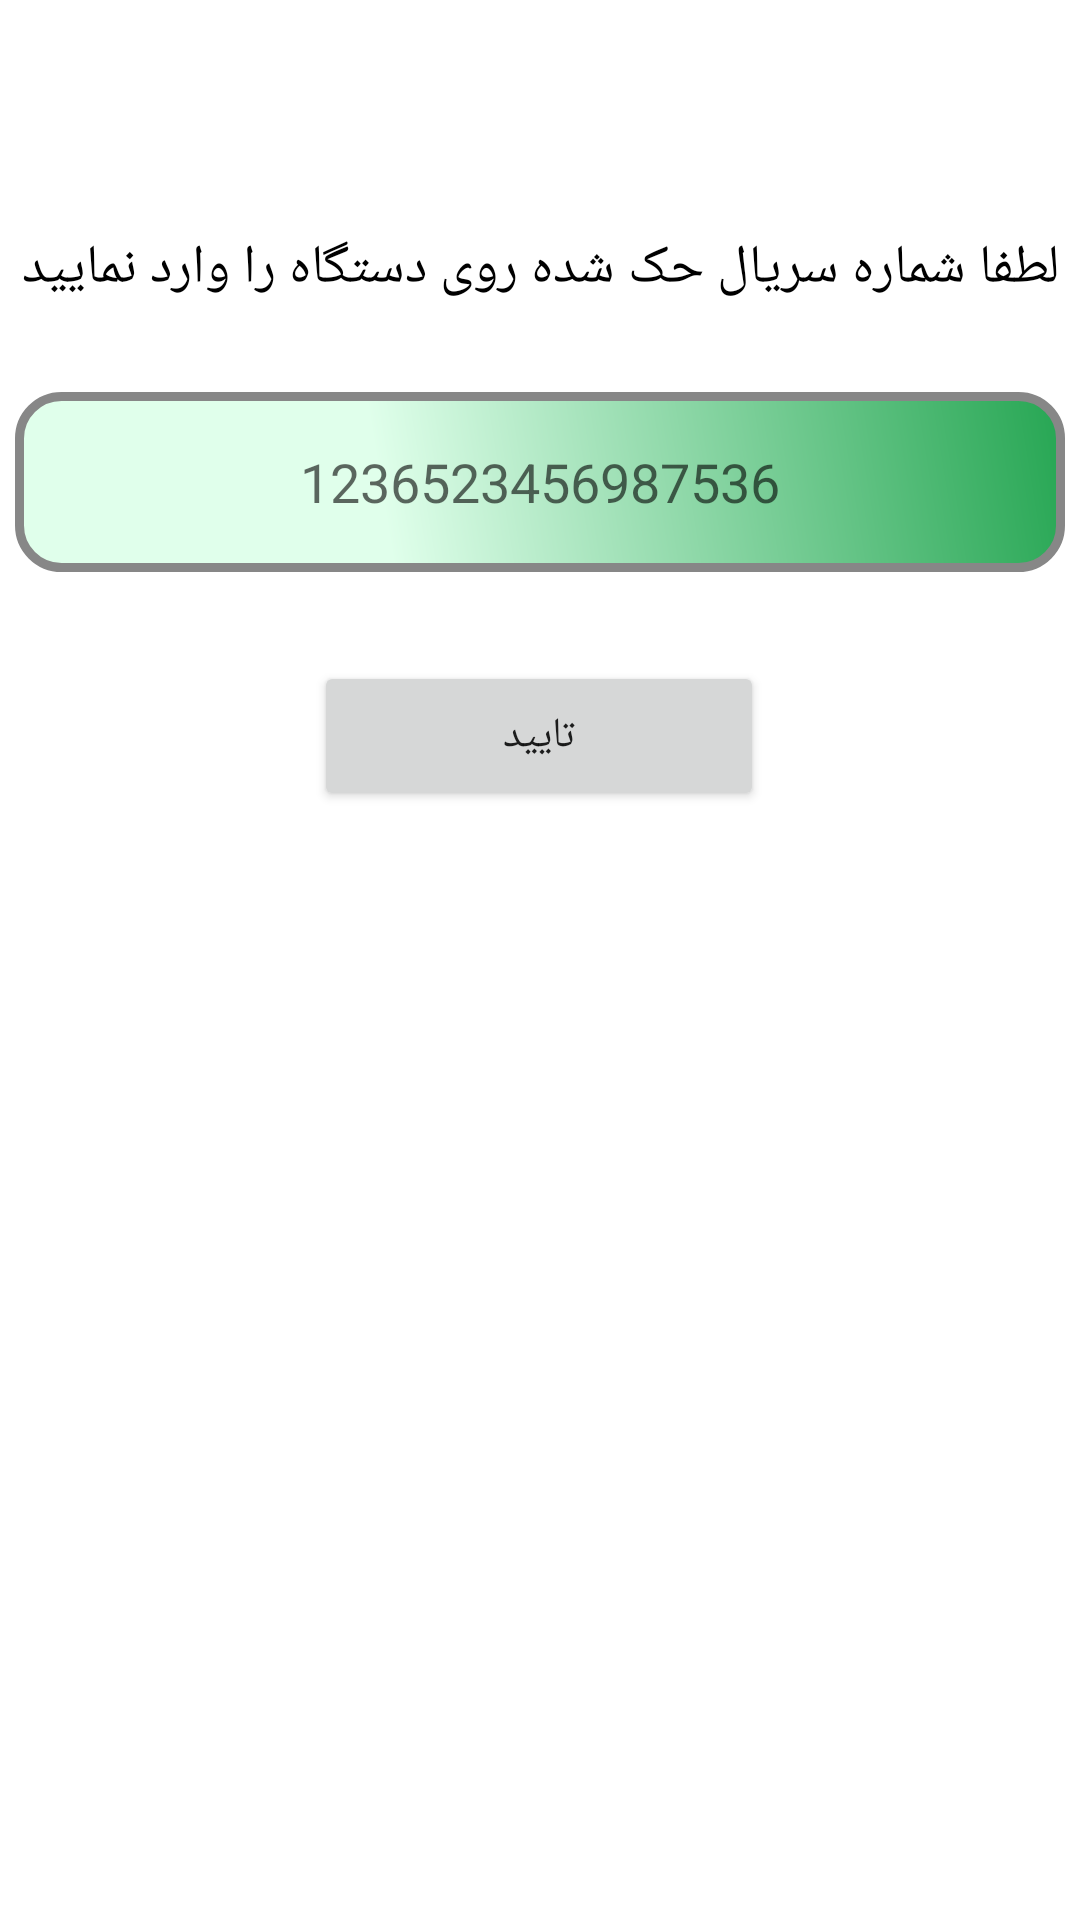

Write the Android layout XML for this screen, with the resource values it uses.
<!-- AndroidManifest.xml: application theme Theme.RostManaFinal -->
<!-- res/layout/fragment_enter_serialnumber.xml -->
<?xml version="1.0" encoding="utf-8"?>
<androidx.constraintlayout.widget.ConstraintLayout xmlns:android="http://schemas.android.com/apk/res/android"
    xmlns:app="http://schemas.android.com/apk/res-auto"
    xmlns:tools="http://schemas.android.com/tools"
    android:layout_width="match_parent"
    android:layout_height="match_parent"
    android:background="@color/white">

    <TextView
        android:id="@+id/textView3"
        android:layout_width="match_parent"
        android:layout_height="wrap_content"
        android:layout_marginTop="72dp"
        android:fontFamily="@font/iransans"
        android:gravity="center"
        android:padding="5dp"
        android:text="لطفا شماره سریال حک شده روی دستگاه را وارد نمایید"
        android:textColor="@color/black"
        android:textSize="18sp"
        app:layout_constraintEnd_toEndOf="parent"
        app:layout_constraintHorizontal_bias="0.0"
        app:layout_constraintStart_toStartOf="parent"
        app:layout_constraintTop_toTopOf="parent" />

    <EditText
        android:id="@+id/serialEntered"
        android:layout_width="350dp"
        android:layout_height="60dp"
        android:layout_marginTop="24dp"
        android:background="@drawable/enter_serial_shape"
        android:gravity="center"
        android:hint="1236523456987536"
        android:inputType="number"
        android:maxLength="10"
        android:minEms="10"
        app:layout_constraintEnd_toEndOf="parent"
        app:layout_constraintStart_toStartOf="parent"
        app:layout_constraintTop_toBottomOf="@+id/textView3" />

    <Button
        android:id="@+id/btnConfirm"
        android:layout_width="150dp"
        android:layout_height="50dp"
        android:fontFamily="@font/iransans"
        android:text="تایید"
        app:layout_constraintBottom_toBottomOf="parent"
        app:layout_constraintEnd_toEndOf="parent"
        app:layout_constraintHorizontal_bias="0.498"
        app:layout_constraintStart_toStartOf="parent"
        app:layout_constraintTop_toBottomOf="@+id/serialEntered"
        app:layout_constraintVertical_bias="0.074" />

</androidx.constraintlayout.widget.ConstraintLayout>
<!-- resources referenced by this layout -->
<resources>
  <color name="black">#000000</color>
  <color name="white">#FFFFFFFF</color>
  <!-- drawable enter_serial_shape (drawable) -->
  <?xml version="1.0" encoding="utf-8"?>
  <shape xmlns:android="http://schemas.android.com/apk/res/android"
      android:shape="rectangle">
      <corners android:radius="14dp" />
      <gradient
          android:angle="45"
          android:centerColor="@color/lGreen2OnSelected"
          android:centerX="35%"
          android:endColor="@color/lGreen2"
          android:startColor="@color/lGreen2OnSelected"
          android:type="linear" />
      <padding
          android:bottom="0dp"
          android:left="0dp"
          android:right="0dp"
          android:top="0dp" />
      <size
          android:width="270dp"
          android:height="60dp" />
      <stroke
          android:width="3dp"
          android:color="#878787" />
  </shape>
  <style name="Theme.RostManaFinal" parent="Theme.MaterialComponents.DayNight.NoActionBar">
          
          <item name="colorPrimary">@color/darkGreen</item>
          <item name="colorPrimaryVariant">@color/darkGreen</item>
          <item name="colorOnPrimary">@color/white</item>
          
          <item name="colorSecondary">@color/lGreen2</item>
          <item name="colorSecondaryVariant">@color/teal_700</item>
          <item name="colorOnSecondary">@color/black</item>
  
          
          <item name="android:statusBarColor" tools:targetApi="l">?attr/colorPrimaryVariant</item>
  
          
      </style>
  <color name="lGreen2OnSelected">#E0FFEB</color>
  <color name="lGreen2">#26a653</color>
  <color name="darkGreen">#52AC54</color>
  <color name="teal_700">#FF018786</color>
</resources>
